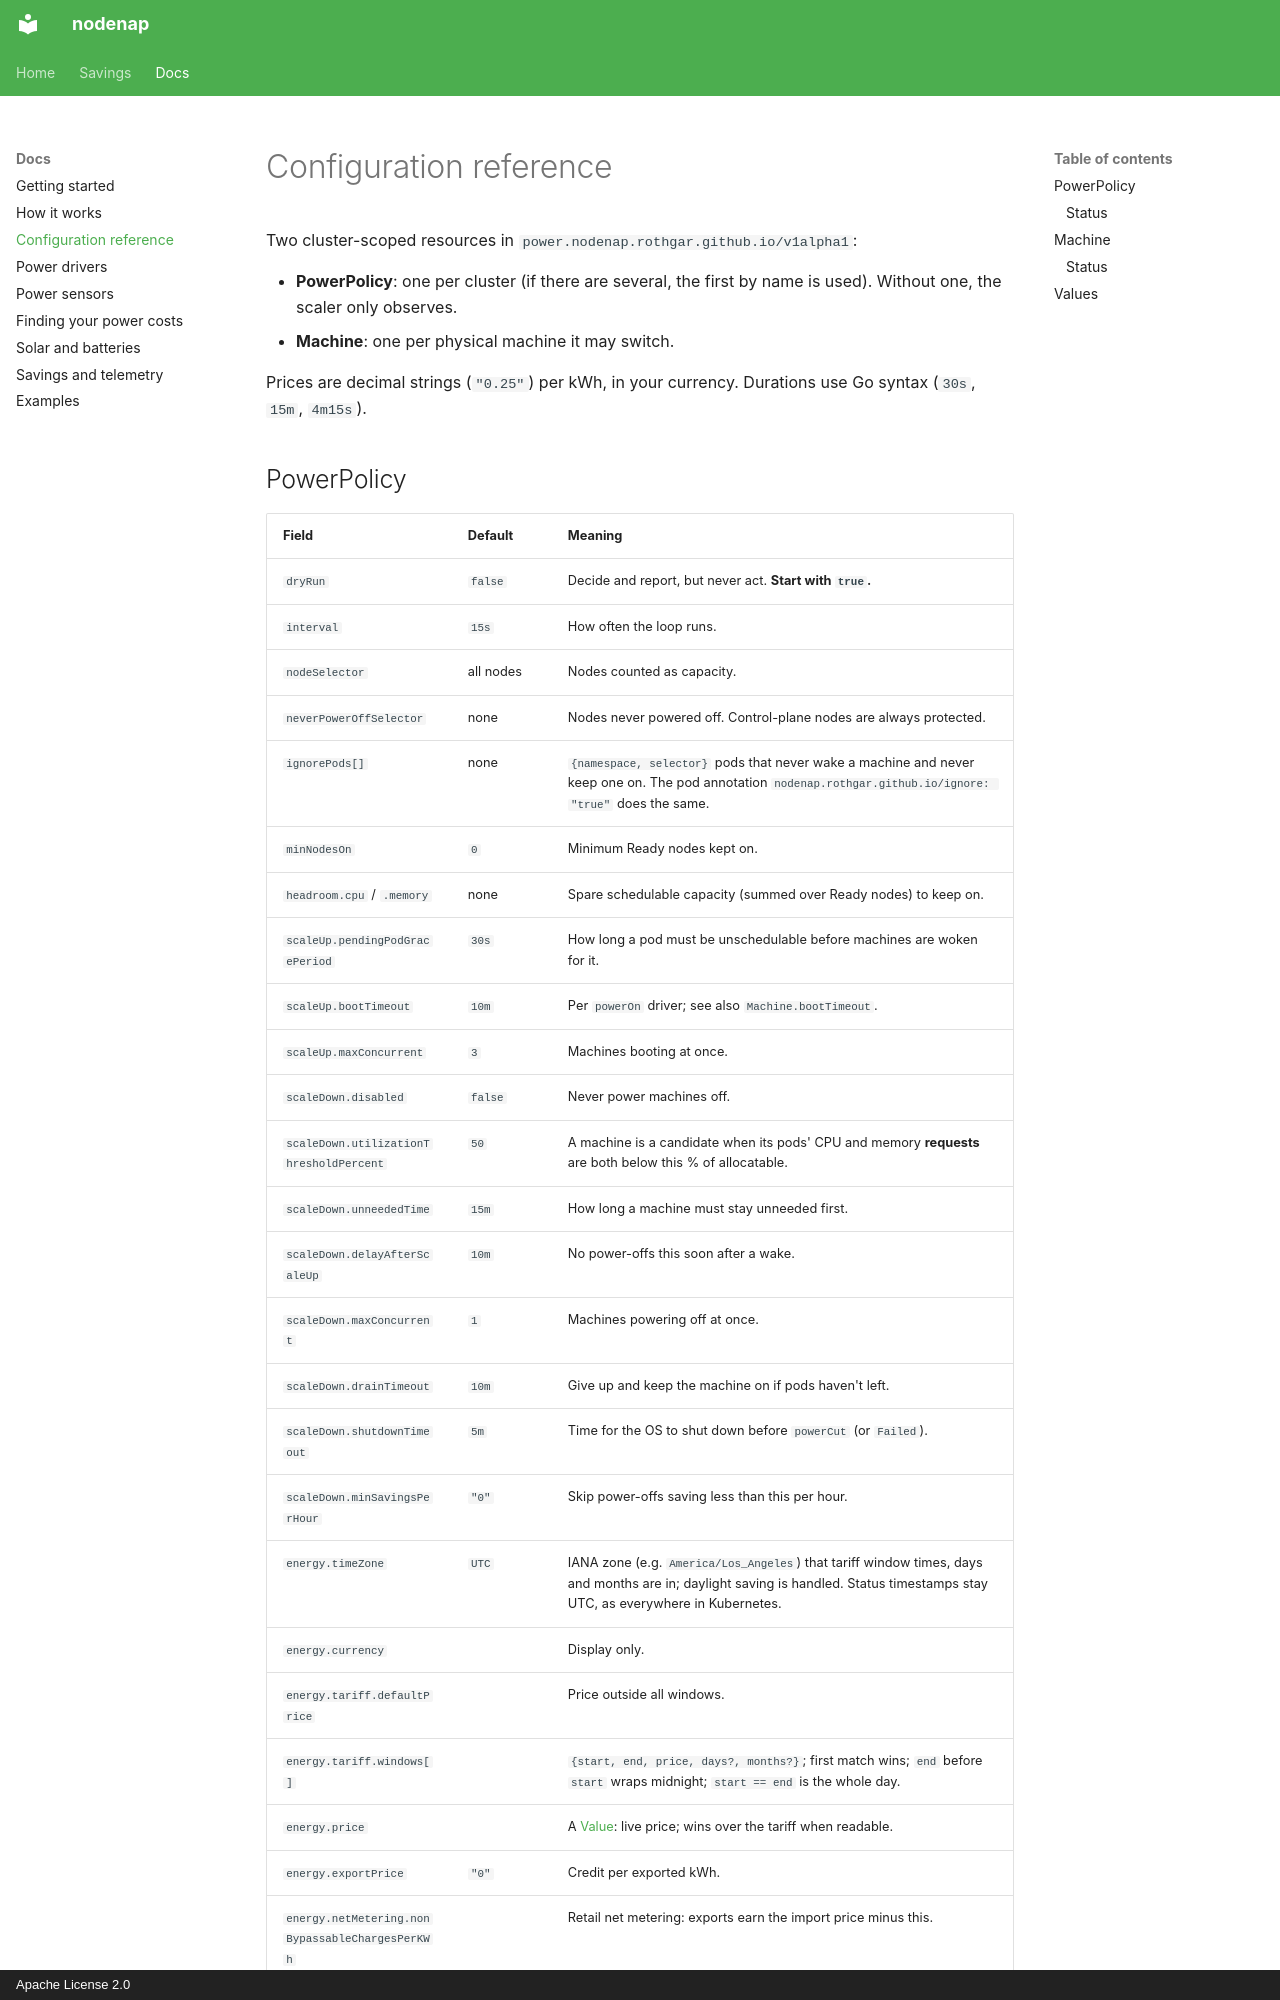

repository: rothgar/nodenap · page: configuration/index.html · generator: mkdocs · copyright: Apache License 2.0

# Configuration reference

Two cluster-scoped resources in `power.nodenap.rothgar.github.io/v1alpha1`:

- **PowerPolicy**: one per cluster (if there are several, the first by name
  is used). Without one, the scaler only observes.
- **Machine**: one per physical machine it may switch.

Prices are decimal strings (`"0.25"`) per kWh, in your currency. Durations
use Go syntax (`30s`, `15m`, `4m15s`).
